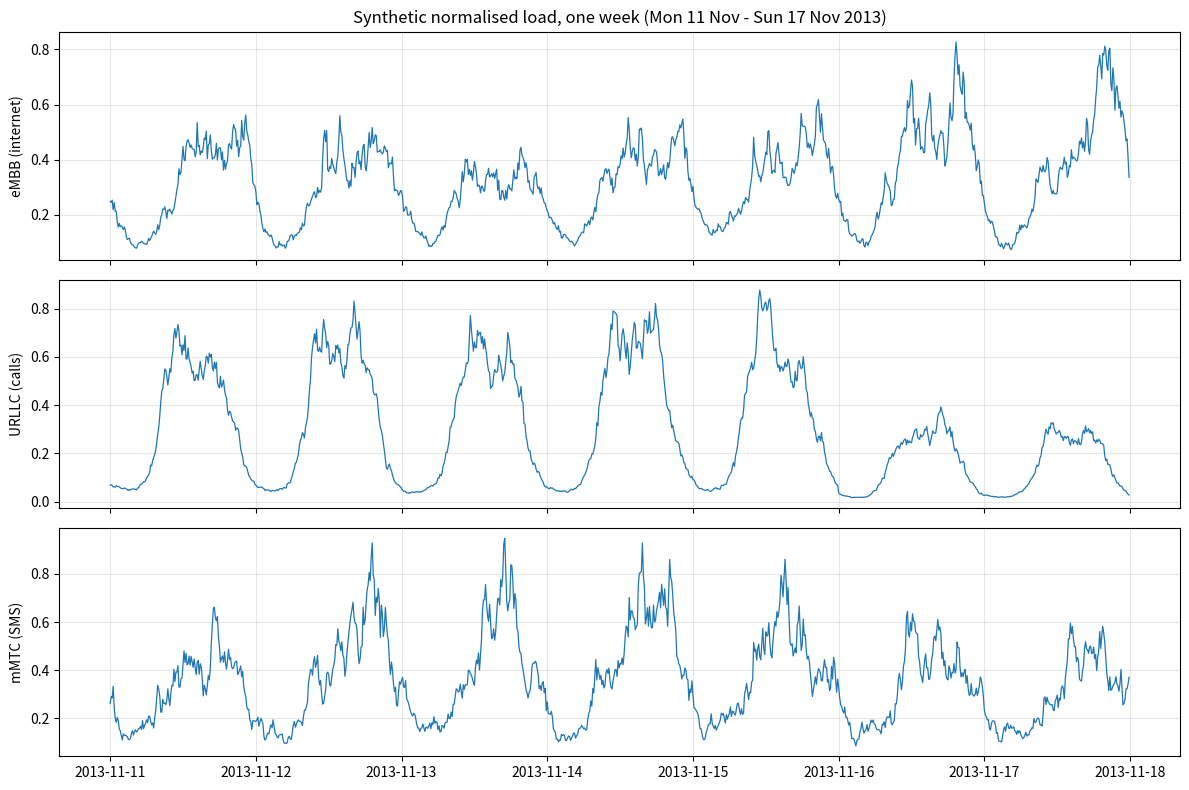

Write the Python code that produced this figure.
"""
Generate SYNTHETIC per-slice load curves that stand in for the Telecom Italia data.

Output schema is the same one the real-data pipeline will produce, so swapping
synthetic -> real later means replacing ONE file (data/processed/load_curves.csv).

Run from the project root:
    python scripts/generate_synthetic_load.py

NOTE: this is synthetic data. Do not present it as real measurements.
"""
import json
from pathlib import Path

import numpy as np
import pandas as pd

SEED = 42
START = "2013-11-01 00:00"      # same period as the real dataset (Milan local time)
N_DAYS = 62                      # 1 Nov 2013 .. 1 Jan 2014
STEP_MIN = 10                    # 10-minute intervals, like the real data
TRAIN_DAYS, VAL_DAYS = 40, 10    # remaining 12 days = test (includes Christmas/New Year)

HOLIDAYS = pd.to_datetime(["2013-11-01", "2013-12-08", "2013-12-25", "2013-12-26", "2014-01-01"]).date
XMAS_LULL = pd.to_datetime(["2013-12-23", "2013-12-24", "2013-12-27", "2013-12-30", "2013-12-31"]).date

OUT_DIR = Path("data/processed")


def bump(h, mu, sigma):
    """Gaussian bump on a 24-hour circle, so the profile is continuous across midnight."""
    d = np.abs(h - mu)
    d = np.minimum(d, 24 - d)
    return np.exp(-0.5 * (d / sigma) ** 2)


def daily_profiles(h):
    """Shape of a normal weekday for each slice, h = hour of day (0-24)."""
    embb = 0.12 + 0.45 * bump(h, 13.0, 3.5) + 0.55 * bump(h, 21.0, 2.5)                    # video/data: evening peak
    urllc = 0.05 + 0.75 * bump(h, 11.0, 2.2) + 0.65 * bump(h, 16.5, 2.2) + 0.20 * bump(h, 20.0, 2.0)  # calls: work hours
    mmtc = 0.15 + 0.40 * bump(h, 13.0, 4.0) + 0.45 * bump(h, 19.5, 3.0)                     # SMS: flatter, sparse
    return embb, urllc, mmtc


def ar1_noise(n, rng, phi=0.9, sigma=0.08):
    """Slowly varying multiplicative noise (log-space AR(1))."""
    x = np.zeros(n)
    e = rng.normal(0, sigma, n)
    for t in range(1, n):
        x[t] = phi * x[t - 1] + e[t]
    return np.exp(x)


def main():
    rng = np.random.default_rng(SEED)
    idx = pd.date_range(START, periods=N_DAYS * 24 * 60 // STEP_MIN, freq=f"{STEP_MIN}min")
    n = len(idx)
    h = idx.hour.values + idx.minute.values / 60.0
    dates = idx.date
    weekend = idx.dayofweek.values >= 5
    holiday = np.isin(dates, HOLIDAYS)
    lull = np.isin(dates, XMAS_LULL)

    embb, urllc, mmtc = daily_profiles(h)

    # day-type effects
    off = weekend | holiday
    embb = embb * np.where(off, 1.05, 1.0)
    urllc = urllc * np.where(off, 0.5, 1.0) * np.where(lull & ~off, 0.8, 1.0)
    mmtc = mmtc * np.where(off, 0.95, 1.0) * np.where(np.isin(dates, pd.to_datetime(["2013-12-25"]).date), 1.2, 1.0)

    # New Year greeting spike for SMS around midnight 31 Dec -> 1 Jan
    ny = pd.Timestamp("2014-01-01 00:00")
    mins = (idx - ny).total_seconds().values / 60
    mmtc = mmtc + 1.2 * np.exp(-0.5 * (mins / 25.0) ** 2)

    # random surges in eMBB (events, viral content): ~30% of days get one, 30-60 min long
    surge = np.ones(n)
    for d in range(N_DAYS):
        if rng.random() < 0.30:
            start = d * 144 + int(rng.integers(60, 130))
            length = int(rng.integers(3, 7))
            surge[start:start + length] = rng.uniform(1.3, 1.8)
    embb = embb * surge

    # slowly varying noise per slice
    embb *= ar1_noise(n, rng, sigma=0.08)
    urllc *= ar1_noise(n, rng, sigma=0.06)
    mmtc *= ar1_noise(n, rng, sigma=0.10)

    df = pd.DataFrame({"timestamp": idx, "embb_raw": embb, "urllc_raw": urllc, "mmtc_raw": mmtc})
    df["day_index"] = (np.arange(n) // 144) + 1
    df["split"] = np.where(df.day_index <= TRAIN_DAYS, "train",
                   np.where(df.day_index <= TRAIN_DAYS + VAL_DAYS, "val", "test"))

    # normalise with the TRAINING peak only (test may exceed 1.0 - that is intended)
    peaks = {k: float(df.loc[df.split == "train", f"{k}_raw"].max()) for k in ["embb", "urllc", "mmtc"]}
    for k, p in peaks.items():
        df[k] = df[f"{k}_raw"] / p

    OUT_DIR.mkdir(parents=True, exist_ok=True)
    df.to_csv(OUT_DIR / "load_curves.csv", index=False)
    meta = {
        "source": "SYNTHETIC",
        "seed": SEED,
        "interval_minutes": STEP_MIN,
        "n_days": N_DAYS,
        "split_days": {"train": TRAIN_DAYS, "val": VAL_DAYS, "test": N_DAYS - TRAIN_DAYS - VAL_DAYS},
        "split_dates": {s: [str(g.timestamp.min()), str(g.timestamp.max())] for s, g in df.groupby("split")},
        "train_peaks": peaks,
        "holidays": [str(d) for d in HOLIDAYS],
    }
    (OUT_DIR / "load_meta.json").write_text(json.dumps(meta, indent=2))

    print(f"Wrote {len(df)} rows to {OUT_DIR / 'load_curves.csv'}")
    print(df.groupby("split")[["embb", "urllc", "mmtc"]].agg(["mean", "max"]).round(2))

    try:
        import matplotlib
        matplotlib.use("Agg")
        import matplotlib.pyplot as plt
        fig, ax = plt.subplots(3, 1, figsize=(12, 8), sharex=True)
        wk = df[(df.timestamp >= "2013-11-11") & (df.timestamp < "2013-11-18")]
        for a, (k, lab) in zip(ax, [("embb", "eMBB (internet)"), ("urllc", "URLLC (calls)"), ("mmtc", "mMTC (SMS)")]):
            a.plot(wk.timestamp, wk[k], lw=0.9)
            a.set_ylabel(lab)
            a.grid(alpha=0.3)
        ax[0].set_title("Synthetic normalised load, one week (Mon 11 Nov - Sun 17 Nov 2013)")
        fig.tight_layout()
        (Path("results") / "figures").mkdir(parents=True, exist_ok=True)
        fig.savefig(Path("results/figures/synthetic_load_week.png"), dpi=130)
        print("Saved plot to results/figures/synthetic_load_week.png")
    except ImportError:
        print("matplotlib not installed - skipping plot")


if __name__ == "__main__":
    main()
